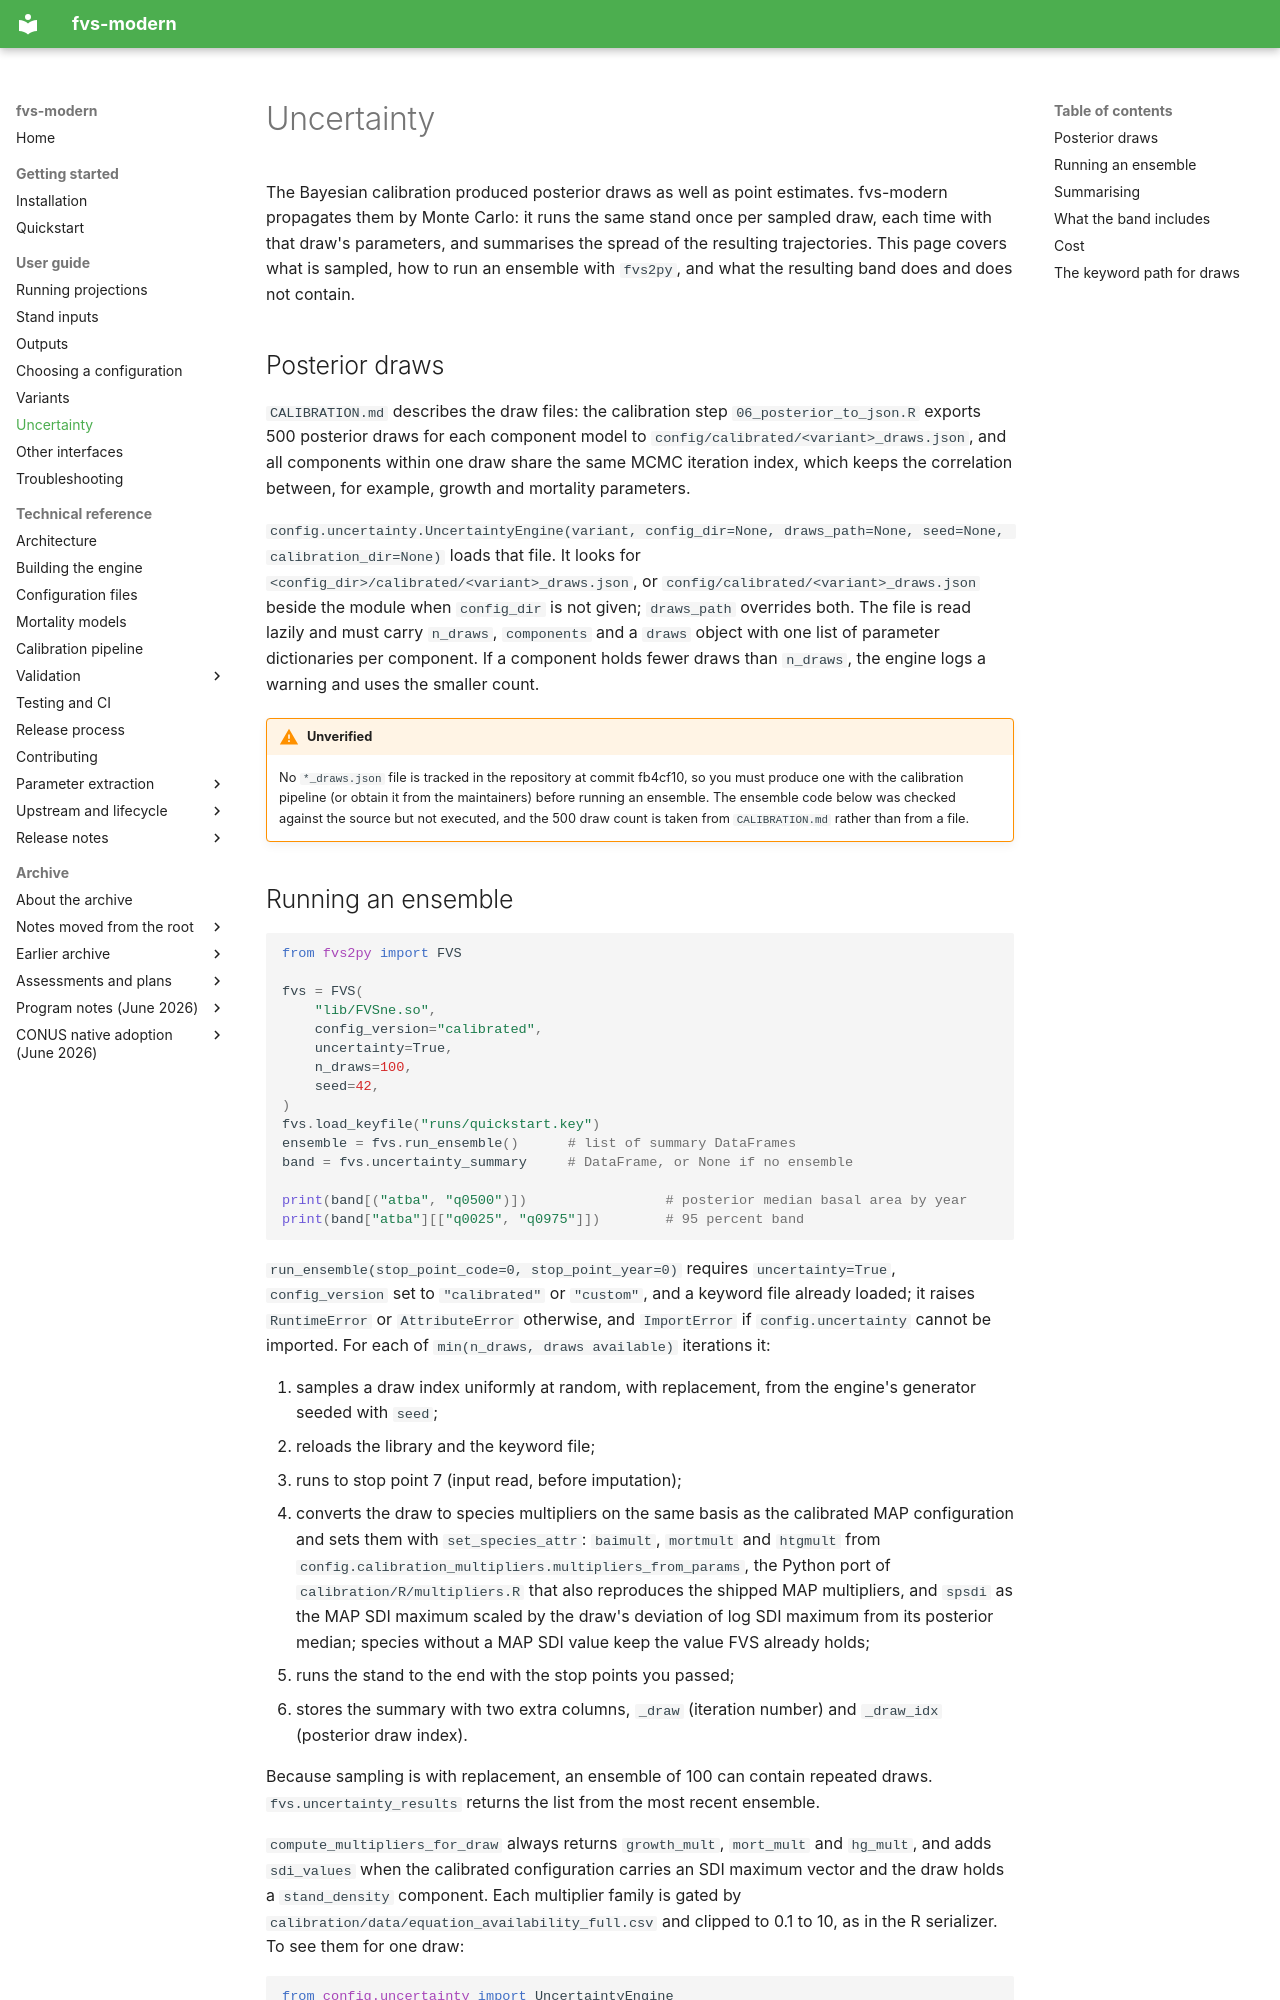

repository: advanced-forestry-systems/fvs-modern · page: user-guide/uncertainty/index.html · generator: mkdocs

# Uncertainty

The Bayesian calibration produced posterior draws as well as point estimates. fvs-modern propagates them by Monte Carlo: it runs the same stand once per sampled draw, each time with that draw's parameters, and summarises the spread of the resulting trajectories. This page covers what is sampled, how to run an ensemble with `fvs2py`, and what the resulting band does and does not contain.

## Posterior draws

`CALIBRATION.md` describes the draw files: the calibration step `06_posterior_to_json.R` exports 500 posterior draws for each component model to `config/calibrated/<variant>_draws.json`, and all components within one draw share the same MCMC iteration index, which keeps the correlation between, for example, growth and mortality parameters.

`config.uncertainty.UncertaintyEngine(variant, config_dir=None, draws_path=None, seed=None, calibration_dir=None)` loads that file. It looks for `<config_dir>/calibrated/<variant>_draws.json`, or `config/calibrated/<variant>_draws.json` beside the module when `config_dir` is not given; `draws_path` overrides both. The file is read lazily and must carry `n_draws`, `components` and a `draws` object with one list of parameter dictionaries per component. If a component holds fewer draws than `n_draws`, the engine logs a warning and uses the smaller count.

!!! warning "Unverified"
    No `*_draws.json` file is tracked in the repository at commit fb4cf10, so you must produce one with the calibration pipeline (or obtain it from the maintainers) before running an ensemble. The ensemble code below was checked against the source but not executed, and the 500 draw count is taken from `CALIBRATION.md` rather than from a file.
